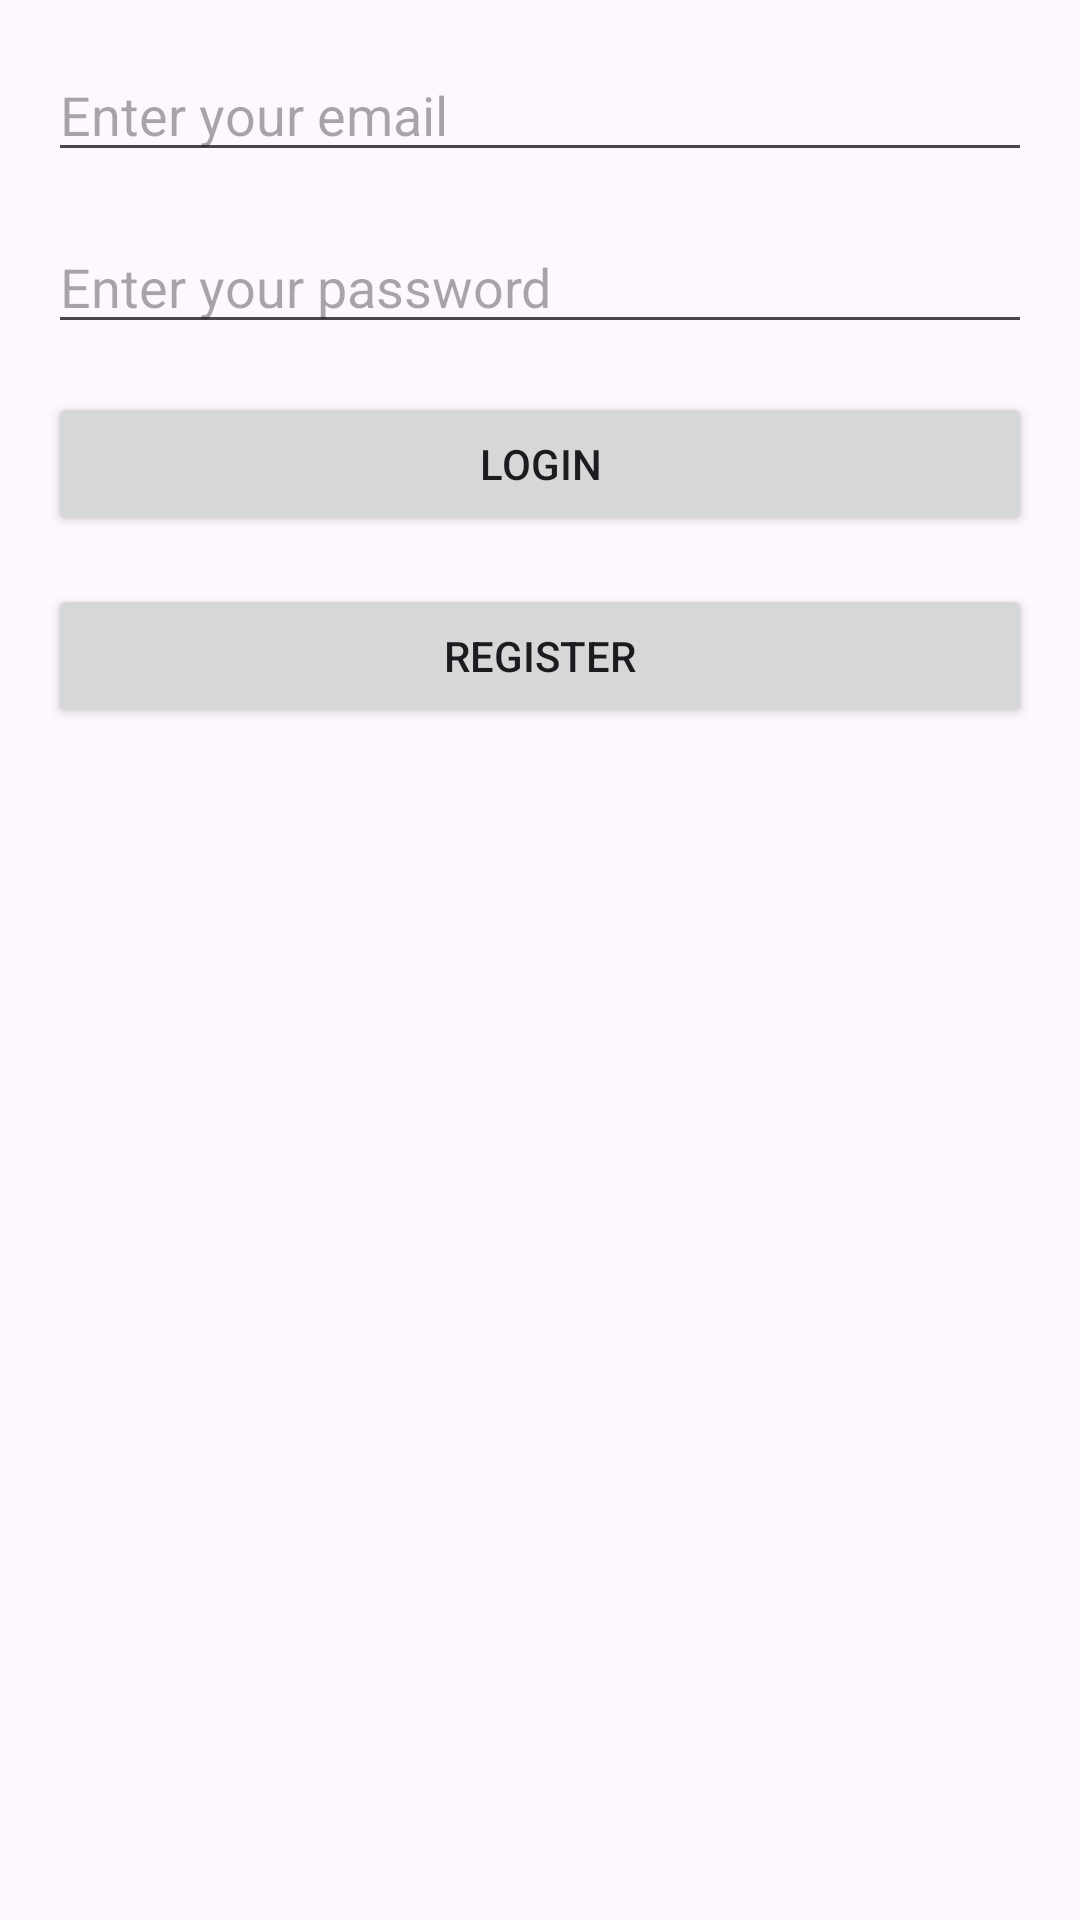

Write the Android layout XML for this screen, with the resource values it uses.
<!-- AndroidManifest.xml: application theme Theme.GeoTag -->
<!-- res/layout/activity_login.xml -->
<LinearLayout xmlns:android="http://schemas.android.com/apk/res/android"
    android:layout_width="match_parent"
    android:layout_height="match_parent"
    android:orientation="vertical"
    android:padding="16dp">

    <EditText
        android:id="@+id/emailInput"
        android:layout_width="match_parent"
        android:layout_height="wrap_content"
        android:hint="Enter your email"
        android:inputType="textEmailAddress"
        android:layout_marginBottom="16dp" />

    <EditText
        android:id="@+id/passwordInput"
        android:layout_width="match_parent"
        android:layout_height="wrap_content"
        android:hint="Enter your password"
        android:inputType="textPassword"
        android:layout_marginBottom="16dp" />

    <Button
        android:id="@+id/loginButton"
        android:layout_width="match_parent"
        android:layout_height="wrap_content"
        android:text="Login"
        android:layout_marginBottom="16dp" />

    <Button
        android:id="@+id/registerButton"
        android:layout_width="match_parent"
        android:layout_height="wrap_content"
        android:text="Register" />
</LinearLayout>
<!-- resources referenced by this layout -->
<resources>
  <style name="Theme.GeoTag" parent="Base.Theme.GeoTag" />
  <style name="Base.Theme.GeoTag" parent="Theme.Material3.DayNight.NoActionBar">
          <item name="android:statusBarColor">@android:color/transparent</item>
      </style>
</resources>
